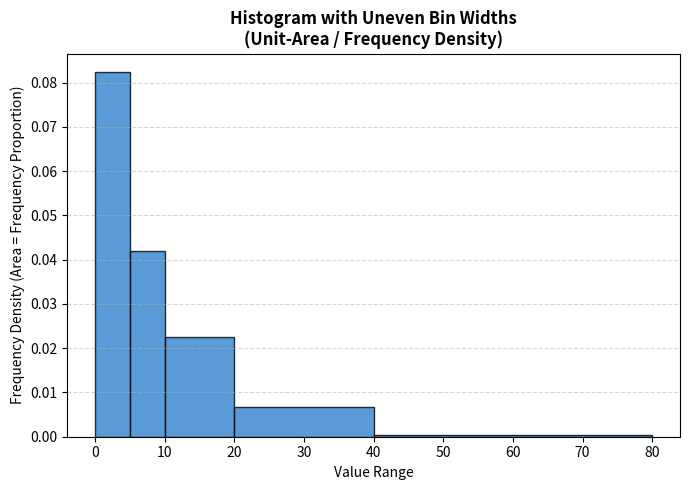

Reproduce this figure in Python.
# run: python UnEvenBin.py
import matplotlib.pyplot as plt
import numpy as np

# Set random seed and generate sample data
np.res = np.random.seed(42)
data = np.random.exponential(scale=10, size=500)

# Define UNEVEN bin edges (note how widths change: width 5, then 10, then 20)
bins = [0, 5, 10, 20, 40, 80]

plt.figure(figsize=(7, 5))

# edgecolor='black' helps clearly distinguish bins with different widths
# density=True normalizes the total area to 1 (relative frequency density)
n, bins, patches = plt.hist(
    data, bins=bins, edgecolor='black', color='#3182ce', alpha=0.8, density=True
)

plt.title(
    'Histogram with Uneven Bin Widths\n(Unit-Area / Frequency Density)',
    fontsize=12,
    fontweight='bold',
)
plt.xlabel('Value Range')
plt.ylabel('Frequency Density (Area = Frequency Proportion)')
plt.grid(axis='y', linestyle='--', alpha=0.5)

plt.tight_layout()
plt.show()
